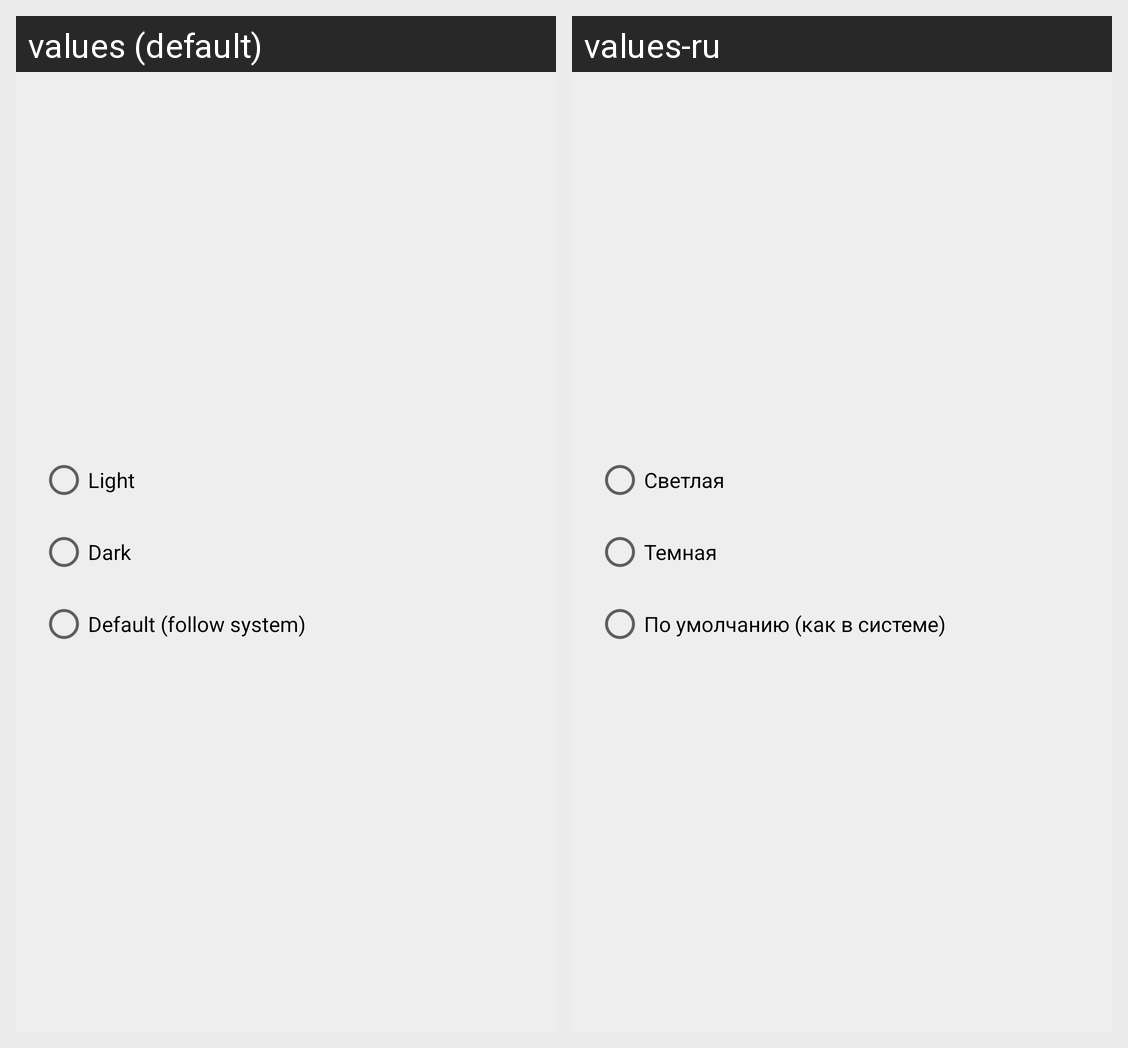

Strings drawn on this Android screen and how each of the app's shown locales translates them:
Android screen res/layout/dialog_theme_switch.xml rendered under 2 locales, left to right: values (default), values-ru. Device: Nexus 5 (rendered at 1080×1920; each locale shown at half size, 540×960, under a caption strip naming it); theme AppTheme.
Strings drawn on this screen, with the default value and each locale's value (text and hints the layout hard-codes, and strings that could not be matched under every locale, appear in the picture but are not listed):

light
  values: Light
  values-ru: Светлая

dark
  values: Dark
  values-ru: Темная

default_as_in_system
  values: Default (follow system)
  values-ru: По умолчанию (как в системе)
